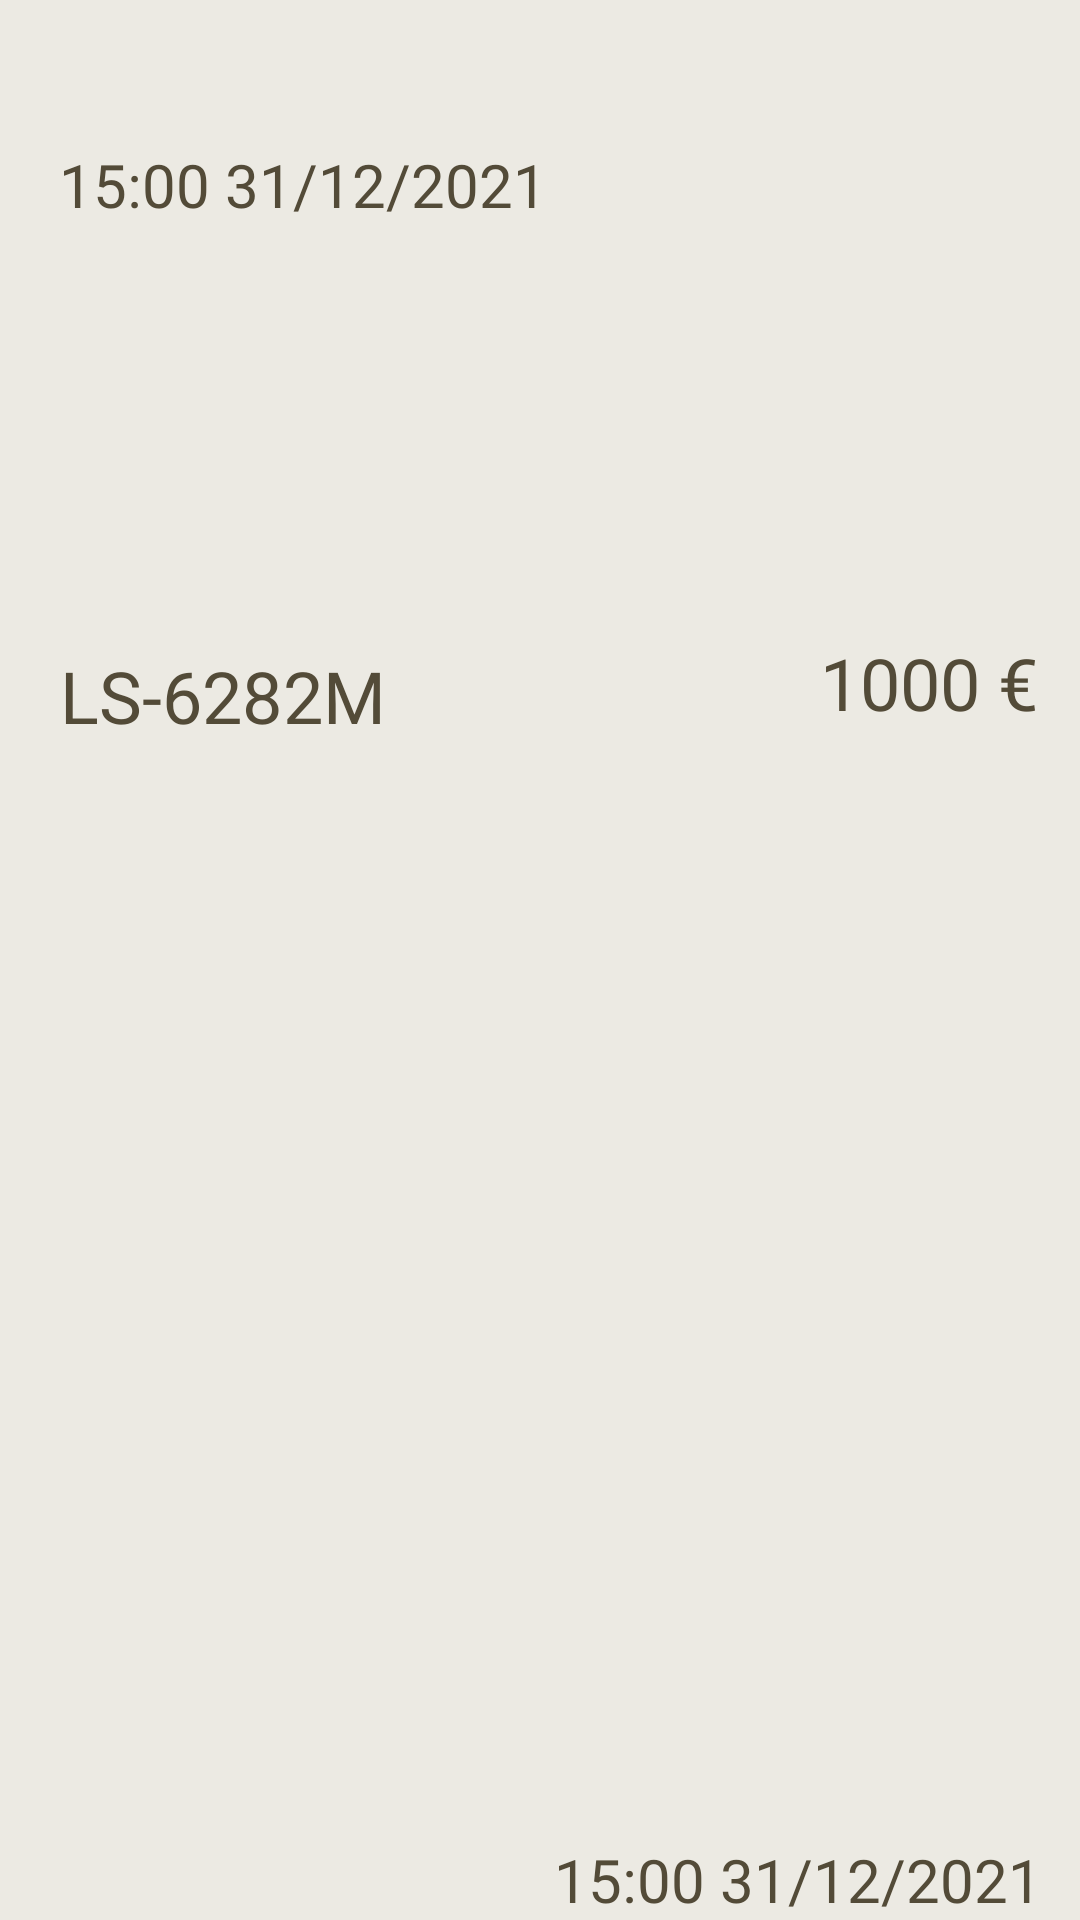

This screen was rendered from an Android layout file. Write that file and the resources it references.
<!-- AndroidManifest.xml: application theme Theme.ParkWeiser -->
<!-- res/layout/view_pago.xml -->
<?xml version="1.0" encoding="utf-8"?>
<androidx.constraintlayout.widget.ConstraintLayout xmlns:android="http://schemas.android.com/apk/res/android"
    xmlns:app="http://schemas.android.com/apk/res-auto"
    xmlns:tools="http://schemas.android.com/tools"
    android:layout_width="match_parent"
    android:layout_height="wrap_content"
    android:background="#ECEAE3"
    tools:context=".MainActivity">

    <TextView
        android:id="@+id/textSalidaPago"
        android:layout_width="wrap_content"
        android:layout_height="wrap_content"
        android:fontFamily="@font/gudea"
        android:text="15:00 31/12/2021"
        android:textAlignment="center"
        android:textColor="#534B38"
        android:textSize="20sp"
        app:layout_constraintBottom_toBottomOf="parent"
        app:layout_constraintEnd_toEndOf="parent"
        app:layout_constraintHorizontal_bias="0.935"
        app:layout_constraintLeft_toLeftOf="parent"
        app:layout_constraintRight_toRightOf="parent"
        app:layout_constraintStart_toStartOf="parent"
        app:layout_constraintTop_toTopOf="parent"
        app:layout_constraintVertical_bias="1.0" />

    <TextView
        android:id="@+id/textMatriculaPago"
        android:layout_width="wrap_content"
        android:layout_height="wrap_content"
        android:fontFamily="@font/gudea"
        android:text="LS-6282M"
        android:textAlignment="center"
        android:textColor="#534B38"
        android:textSize="24sp"
        app:layout_constraintBottom_toBottomOf="parent"
        app:layout_constraintEnd_toEndOf="parent"
        app:layout_constraintHorizontal_bias="0.08"
        app:layout_constraintLeft_toLeftOf="parent"
        app:layout_constraintRight_toRightOf="parent"
        app:layout_constraintStart_toStartOf="parent"
        app:layout_constraintTop_toTopOf="parent"
        app:layout_constraintVertical_bias="0.355" />

    <TextView
        android:id="@+id/textPrecioPago"
        android:layout_width="wrap_content"
        android:layout_height="wrap_content"
        android:fontFamily="@font/gudea"
        android:text="1000 €"
        android:textAlignment="center"
        android:textColor="#534B38"
        android:textSize="24sp"
        app:layout_constraintBottom_toBottomOf="parent"
        app:layout_constraintEnd_toEndOf="parent"
        app:layout_constraintHorizontal_bias="0.951"
        app:layout_constraintLeft_toLeftOf="parent"
        app:layout_constraintRight_toRightOf="parent"
        app:layout_constraintStart_toStartOf="parent"
        app:layout_constraintTop_toTopOf="parent"
        app:layout_constraintVertical_bias="0.348" />

    <TextView
        android:id="@+id/textEntradaPago"
        android:layout_width="wrap_content"
        android:layout_height="wrap_content"
        android:layout_marginTop="48dp"
        android:fontFamily="@font/gudea"
        android:text="15:00 31/12/2021"
        android:textAlignment="center"
        android:textColor="#534B38"
        android:textSize="20sp"
        app:layout_constraintEnd_toEndOf="parent"
        app:layout_constraintHorizontal_bias="0.1"
        app:layout_constraintLeft_toLeftOf="parent"
        app:layout_constraintRight_toRightOf="parent"
        app:layout_constraintStart_toStartOf="parent"
        app:layout_constraintTop_toTopOf="parent" />

</androidx.constraintlayout.widget.ConstraintLayout>
<!-- resources referenced by this layout -->
<resources>
  <style name="Theme.ParkWeiser" parent="Theme.MaterialComponents.DayNight.DarkActionBar">
          
          <item name="colorPrimary">@color/purple_500</item>
          <item name="colorPrimaryVariant">@color/purple_700</item>
          <item name="colorOnPrimary">@color/white</item>
          
          <item name="colorSecondary">@color/teal_200</item>
          <item name="colorSecondaryVariant">@color/teal_700</item>
          <item name="colorOnSecondary">@color/black</item>
          
          <item name="android:statusBarColor" tools:targetApi="l">?attr/colorPrimaryVariant</item>
          
      </style>
  <!-- not gathered from this repository: default colours our renderer supplied (Android Studio template values) -->
  <color name="purple_500">#FF6200EE</color>
  <color name="purple_700">#FF3700B3</color>
  <color name="teal_200">#FF03DAC5</color>
  <color name="teal_700">#FF018786</color>
  <color name="black">#FF000000</color>
  <color name="white">#FFFFFFFF</color>
</resources>
